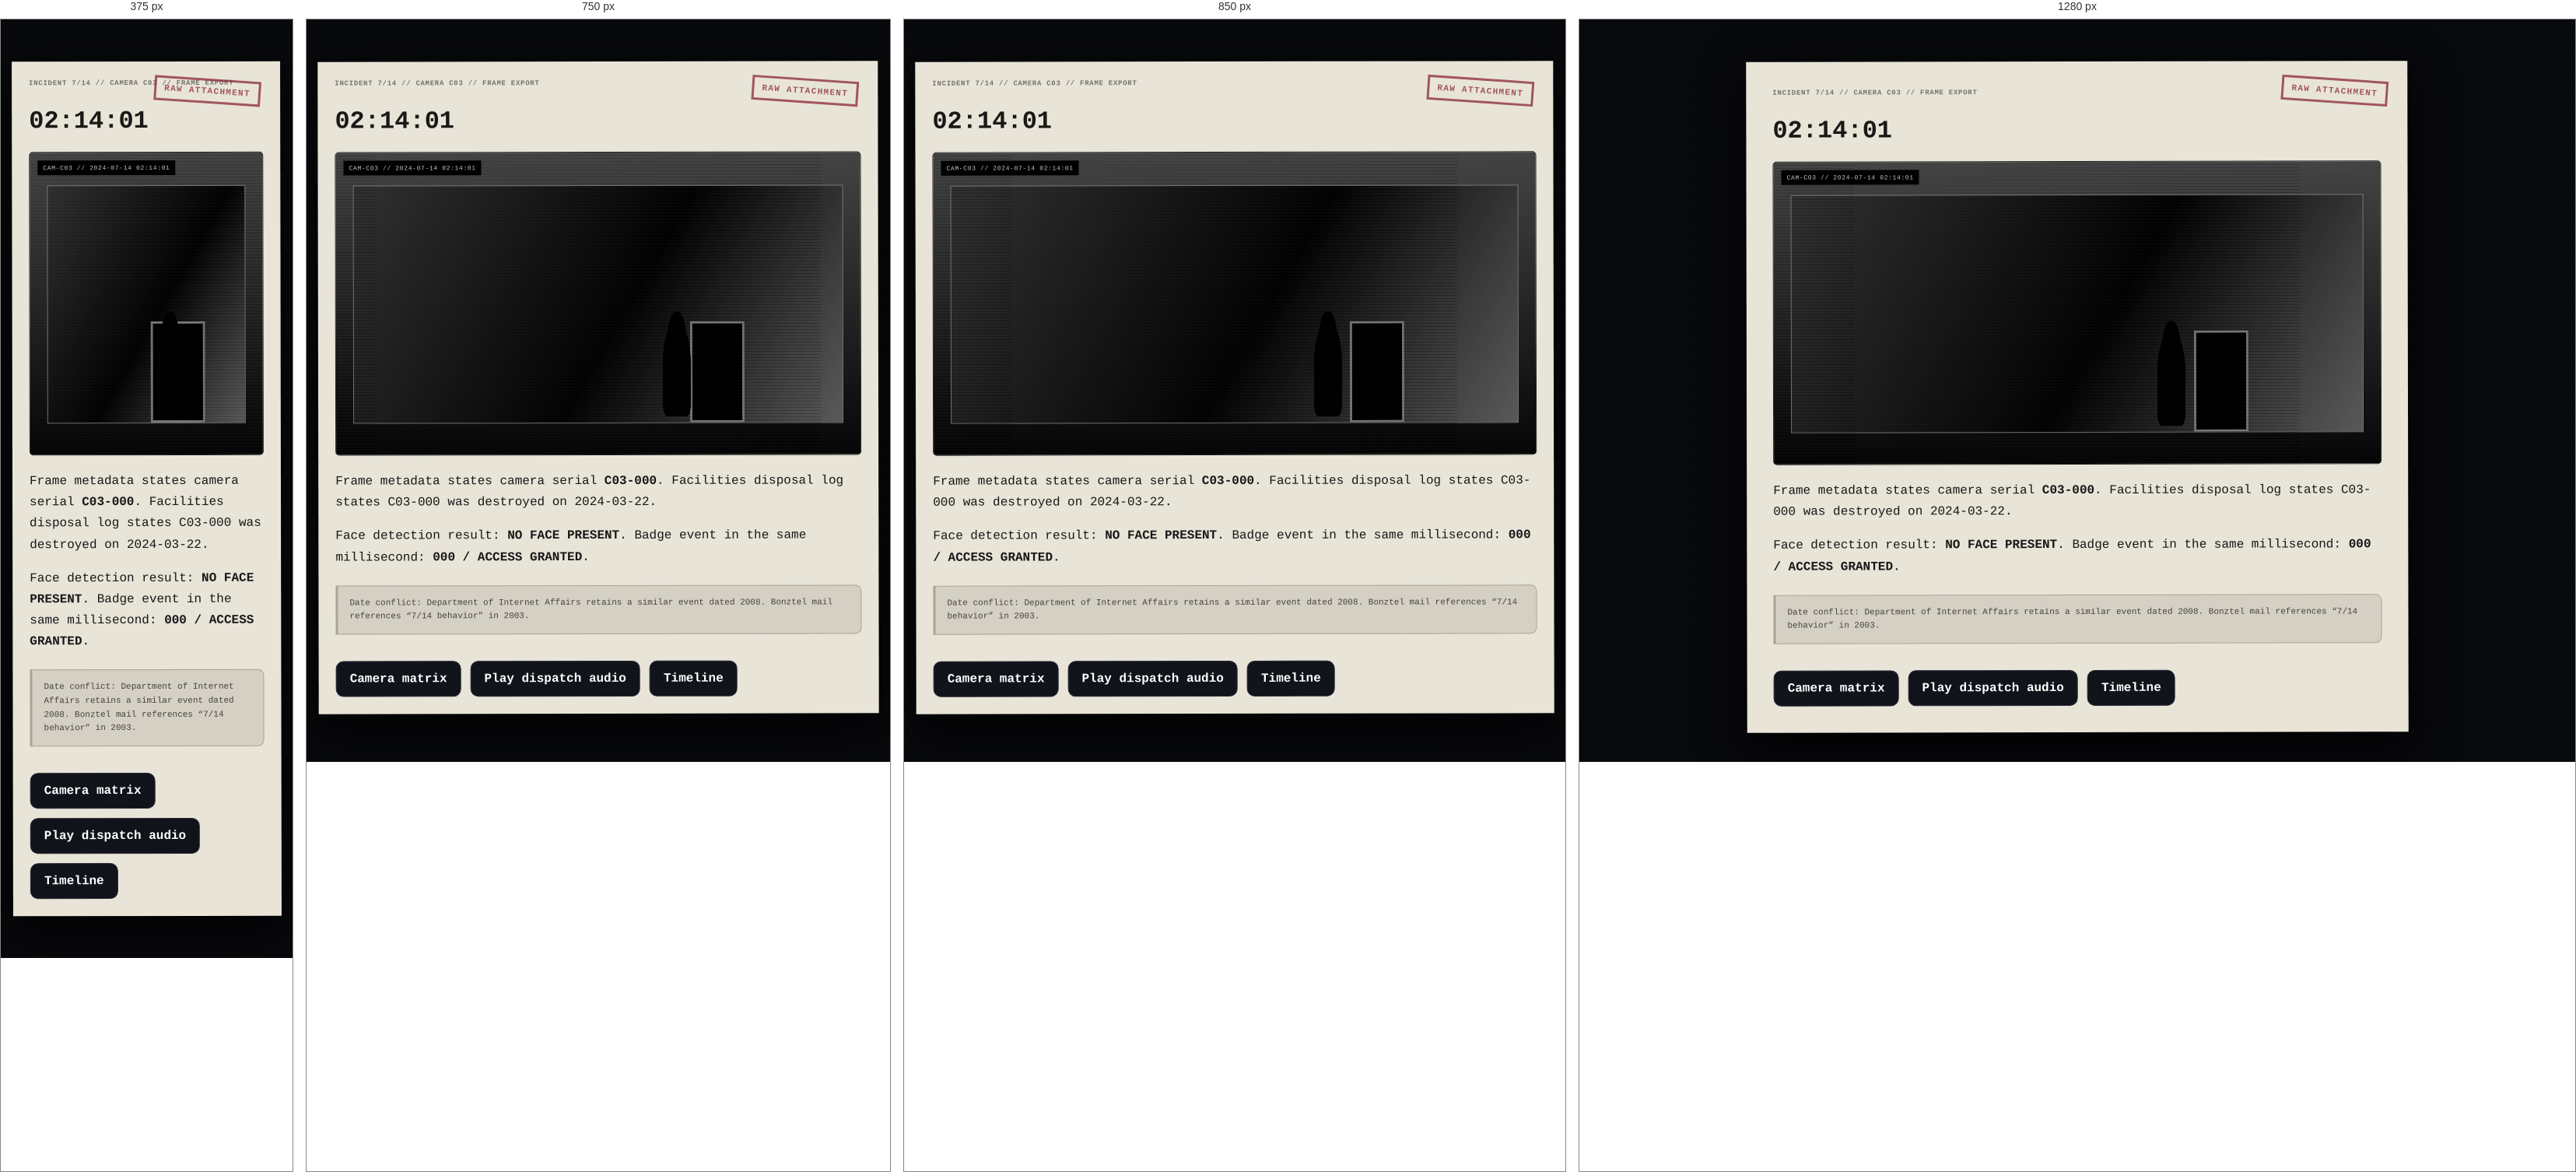
Rendered at 375 px, 750 px, 850 px and 1280 px, left to right.

<!-- file: incident-714.html -->
<!doctype html><html lang="en"><head><meta charset="utf-8"><meta name="viewport" content="width=device-width,initial-scale=1"><title>Incident 7/14 — Raw Attachment</title><link rel="stylesheet" href="/style.css"></head><body class="scanlines secret-record"><main class="secret-paper"><div class="paper-doc"><span class="paper-stamp danger">RAW ATTACHMENT</span><div class="doc-meta">INCIDENT 7/14 // CAMERA C03 // FRAME EXPORT</div><h1>02:14:01</h1><div class="evidence-frame security-still large"><div class="cam-label">CAM-C03 // 2024-07-14 02:14:01</div><div class="hallway"><i class="door"></i><i class="figure closer"></i></div></div><p>Frame metadata states camera serial <b>C03-000</b>. Facilities disposal log states C03-000 was destroyed on 2024-03-22.</p><p>Face detection result: <b>NO FACE PRESENT</b>. Badge event in the same millisecond: <b>000 / ACCESS GRANTED</b>.</p><div class="warning">Date conflict: Department of Internet Affairs retains a similar event dated 2008. Bonztel mail references “7/14 behavior” in 2003.</div><div class="actions"><a class="btn" href="/cameras">Camera matrix</a><button class="btn" data-audio="security">Play dispatch audio</button><a class="btn" href="/timeline">Timeline</a></div></div></main><script src="/site.js"></script><script>LandiddleState.camera('CAM-03');document.querySelector('[data-audio]').onclick=()=>LandiddleAudio.play('security');</script></body></html>


/* @media block from style.css */
@media(max-width:800px){.navlinks{display:none}.span-7,.span-5,.span-4,.span-8{grid-column:span 12}.hero{padding-top:68px}.hero h1{font-size:clamp(58px,18vw,90px)}.file-row{grid-template-columns:85px 1fr 90px}.file-size{display:none}.gov-links{grid-template-columns:1fr}.rack{width:100px;height:250px}.rack.r1{left:4%}.rack.r2{left:calc(50% - 50px)}.rack.r3{right:4%}.section-head{align-items:flex-start;flex-direction:column}}

/* @media block from style.css */
@media(max-width:600px){.archive-page .page-head:after{display:none}.archive-page .file-row{grid-template-columns:72px 1fr}.archive-page .file-status{grid-column:2}.archive-page .file-size{display:none}}

/* @media block from style.css */
@media(max-width:900px){.hero-split,.archive-head>.container,.gov-hero,.rom-panel{grid-template-columns:1fr}.archive-shell{grid-template-columns:280px 1fr}.basement-grid{grid-template-columns:1fr}.basement-camera{min-height:380px}.basement-camera .server-room{min-height:380px}.gov-service-grid{grid-template-columns:1fr}.gov-service-grid article p{min-height:0}.gov-top .gov-container{align-items:flex-start}.gov-utility{display:none}.evidence-grid{grid-template-columns:1fr}.rom-panel{gap:12px}}

/* @media block from style.css */
@media(max-width:700px){.hero-split{gap:28px}.archive-hero{padding-bottom:60px}.archive-shell{display:block;min-height:0}.archive-sidebar{border-right:0;border-bottom:1px solid #292d38}.sidebar-toggle{display:block}.archive-sidebar.collapsed .archive-search-wrap,.archive-sidebar.collapsed .case-list{display:none}.case-list{max-height:320px}.case-viewer{min-height:560px}.viewer-content{padding:18px}.paper-doc{padding:22px}.archive-head{padding-top:40px}.archive-head h1{font-size:clamp(44px,15vw,68px)}.id-badge{grid-template-columns:82px 1fr}.id-photo{min-height:110px}.id-badge h3{font-size:20px}.gov-wordmark b{font-size:18px}.gov-nav .gov-container{width:100%}.gov-service-grid{padding-top:22px}.control-table>div{grid-template-columns:1fr}.control-table b{padding-bottom:3px}.control-table span{padding-top:3px}.email-head span{float:none;display:block;margin-top:5px}.rom-dump{font-size:10px;overflow:auto}.bonzi-photo{min-height:390px}.id-badge.giant{grid-template-columns:1fr}.id-badge.giant h1{font-size:32px}.evidence-grid{gap:10px}.viewer-bar{align-items:flex-start}.viewer-bar>div{display:block}.viewer-bar b{display:block;margin-top:4px}}

/* @media block from style.css */
@media(max-width:900px){
  .archive-shell-v3{grid-template-columns:1fr}.archive-side-v3{border-right:0;border-bottom:1px solid var(--line)}.case-index{max-height:300px}.archive-side-v3.collapsed .case-index,.archive-side-v3.collapsed .archive-filter-row{display:none}.viewer-content{padding:14px}.paper-doc,.case-doc{padding:22px}.session-strip{grid-template-columns:1fr 1fr}.camera-grid{grid-template-columns:1fr 1fr}.facility-shell,.prototype-grid{grid-template-columns:1fr}.facility-map{min-height:500px}.mail-shell{grid-template-columns:1fr}.mail-side{border-right:0;border-bottom:1px solid #ced2d8}.mail-list{max-height:260px}.directory-grid{grid-template-columns:repeat(2,1fr)}.achievement-grid{grid-template-columns:1fr 1fr}.ending-grid,.audio-grid{grid-template-columns:1fr}.board-node{width:160px}.node-server{left:3%}.node-000{right:3%}.node-bonzi{left:5%}.node-incident{right:5%}
}

/* @media block from style.css */
@media(max-width:620px){
  .login-grid{grid-template-columns:1fr}.archive-shell-v3{border-radius:8px}.viewer-meta{flex-wrap:wrap;gap:8px}.viewer-bar{align-items:flex-start;gap:10px}.viewer-bar>div{display:block}.session-strip{grid-template-columns:1fr}.camera-grid,.directory-grid{grid-template-columns:1fr}.caseboard-wrap{min-height:900px}.board-node{width:145px;padding:10px}.node-server{left:3%;top:8%}.node-000{right:3%;top:25%}.node-project{top:48%}.node-bonzi{left:3%;bottom:21%}.node-incident{right:3%;bottom:5%}.board-lines{display:none}.timeline:before{left:12px}.time-event{grid-template-columns:1fr;gap:5px;padding-left:34px}.time-event:after{left:7px}.time-date{text-align:left;padding:0}.history-row{grid-template-columns:1fr;gap:4px}.facility-map{padding:12px;min-height:430px}.room{padding:8px}.room b{font-size:11px}.room-000{width:5%}.mail-view{padding:18px}.ending-document{padding:24px}
}